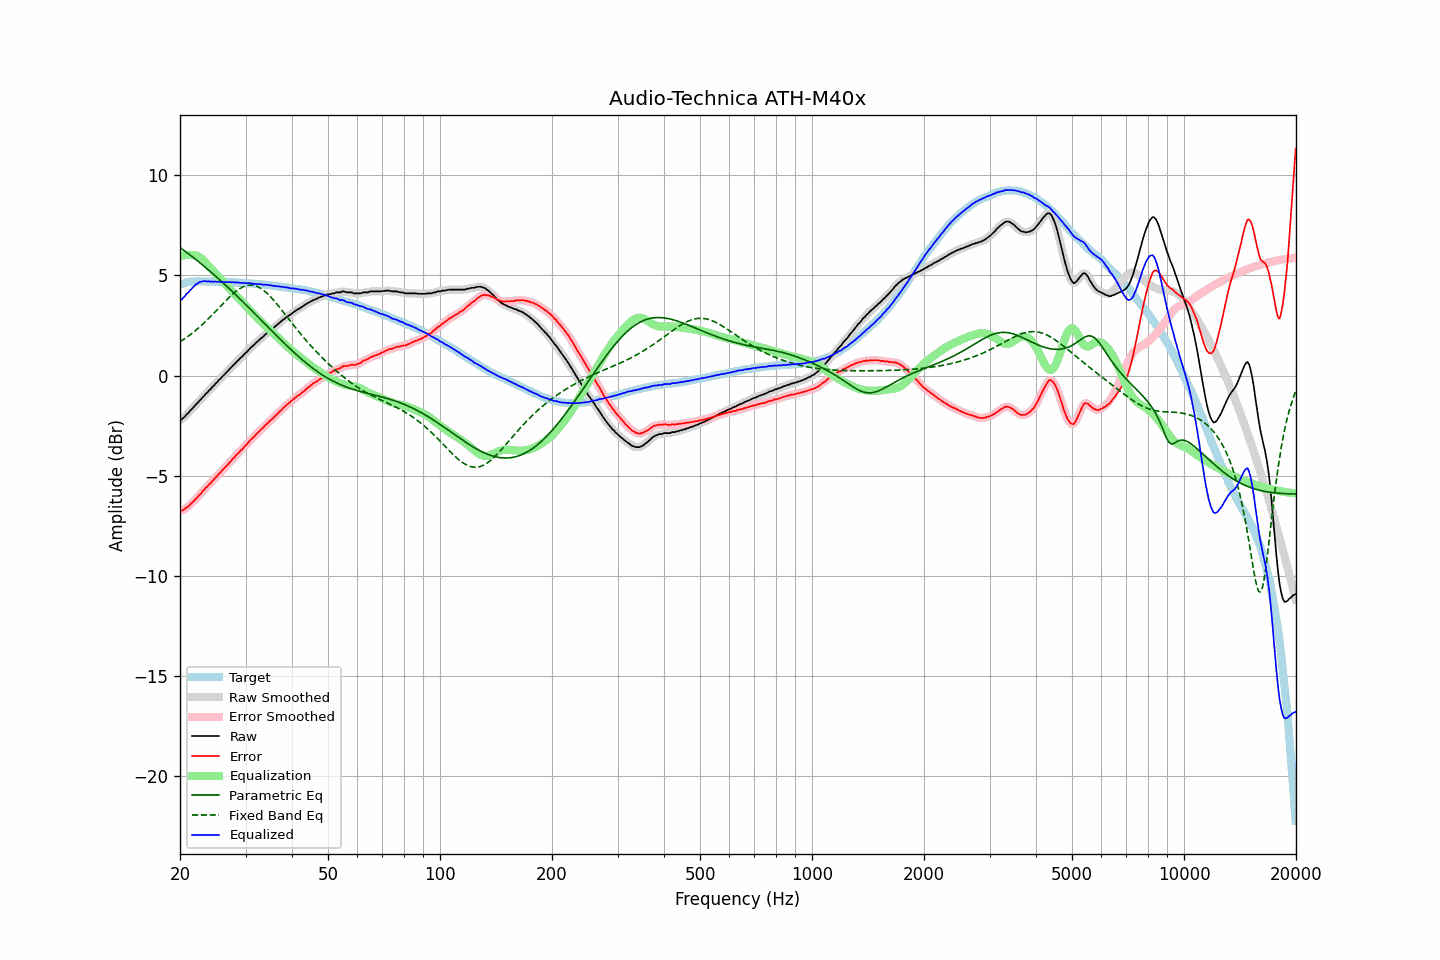

The table this chart was drawn from, first rows:
frequency, raw, error, smoothed, error_smoothed, equalization, parametric_eq, fixed_band_eq, equalized_raw, equalized_smoothed, target
20.00, -2.22, -6.75, -2.23, -6.76, 5.97, 6.40, 1.69, 3.76, 3.74, 4.53
20.20, -2.20, -6.76, -2.18, -6.74, 5.99, 6.34, 1.74, 3.79, 3.81, 4.56
20.40, -2.12, -6.71, -2.12, -6.71, 6.00, 6.28, 1.79, 3.89, 3.89, 4.59
20.61, -2.06, -6.67, -2.05, -6.66, 6.01, 6.22, 1.85, 3.96, 3.97, 4.61
20.81, -1.95, -6.59, -1.96, -6.60, 6.02, 6.16, 1.90, 4.08, 4.06, 4.64
21.02, -1.89, -6.56, -1.88, -6.54, 6.02, 6.10, 1.96, 4.14, 4.15, 4.67
21.23, -1.79, -6.47, -1.79, -6.47, 6.02, 6.04, 2.02, 4.24, 4.23, 4.68
21.44, -1.71, -6.39, -1.71, -6.40, 6.02, 5.98, 2.08, 4.31, 4.31, 4.69
21.66, -1.62, -6.32, -1.62, -6.31, 6.02, 5.91, 2.14, 4.40, 4.40, 4.70
21.87, -1.53, -6.23, -1.53, -6.23, 6.01, 5.85, 2.21, 4.48, 4.48, 4.70
22.09, -1.44, -6.14, -1.44, -6.15, 5.99, 5.79, 2.27, 4.56, 4.55, 4.71
22.31, -1.36, -6.07, -1.36, -6.06, 5.96, 5.72, 2.34, 4.60, 4.61, 4.71
22.54, -1.26, -5.96, -1.27, -5.97, 5.92, 5.66, 2.41, 4.66, 4.65, 4.71
22.76, -1.20, -5.90, -1.18, -5.89, 5.87, 5.59, 2.48, 4.67, 4.68, 4.71
22.99, -1.09, -5.78, -1.09, -5.79, 5.80, 5.53, 2.56, 4.72, 4.71, 4.70
23.22, -1.02, -5.71, -1.01, -5.71, 5.73, 5.46, 2.63, 4.71, 4.71, 4.69
23.45, -0.92, -5.61, -0.92, -5.61, 5.64, 5.39, 2.71, 4.72, 4.72, 4.69
23.69, -0.86, -5.55, -0.85, -5.54, 5.55, 5.33, 2.79, 4.69, 4.70, 4.69
23.92, -0.75, -5.44, -0.76, -5.45, 5.46, 5.26, 2.86, 4.71, 4.70, 4.69
24.16, -0.69, -5.39, -0.68, -5.37, 5.37, 5.19, 2.95, 4.68, 4.69, 4.70
24.40, -0.58, -5.28, -0.59, -5.28, 5.28, 5.12, 3.03, 4.71, 4.70, 4.70
24.65, -0.52, -5.21, -0.51, -5.20, 5.20, 5.05, 3.11, 4.68, 4.69, 4.69
24.89, -0.41, -5.09, -0.41, -5.10, 5.11, 4.98, 3.19, 4.70, 4.69, 4.69
25.14, -0.34, -5.03, -0.33, -5.02, 5.02, 4.91, 3.28, 4.68, 4.69, 4.69
25.39, -0.24, -4.92, -0.25, -4.93, 4.94, 4.83, 3.36, 4.70, 4.69, 4.69
25.65, -0.18, -4.86, -0.17, -4.85, 4.85, 4.76, 3.45, 4.67, 4.68, 4.69
25.91, -0.08, -4.75, -0.08, -4.76, 4.76, 4.69, 3.53, 4.68, 4.68, 4.67
26.16, -0.00, -4.68, -0.00, -4.68, 4.68, 4.62, 3.62, 4.67, 4.67, 4.67
26.43, 0.08, -4.59, 0.08, -4.59, 4.59, 4.54, 3.70, 4.67, 4.67, 4.67
26.69, 0.16, -4.51, 0.16, -4.51, 4.51, 4.47, 3.78, 4.67, 4.67, 4.67
26.96, 0.24, -4.43, 0.25, -4.42, 4.42, 4.39, 3.86, 4.66, 4.67, 4.67
27.23, 0.34, -4.33, 0.34, -4.33, 4.33, 4.32, 3.94, 4.67, 4.67, 4.67
27.50, 0.41, -4.25, 0.42, -4.25, 4.24, 4.24, 4.02, 4.66, 4.66, 4.67
27.77, 0.51, -4.14, 0.51, -4.15, 4.16, 4.16, 4.09, 4.67, 4.66, 4.66
28.05, 0.57, -4.08, 0.59, -4.07, 4.07, 4.09, 4.16, 4.64, 4.65, 4.65
28.33, 0.67, -3.97, 0.67, -3.98, 3.98, 4.01, 4.22, 4.66, 4.65, 4.64
28.62, 0.74, -3.90, 0.75, -3.90, 3.90, 3.93, 4.28, 4.64, 4.64, 4.64
28.90, 0.82, -3.82, 0.82, -3.81, 3.81, 3.86, 4.33, 4.64, 4.64, 4.64
29.19, 0.90, -3.72, 0.90, -3.73, 3.73, 3.78, 4.38, 4.63, 4.63, 4.63
29.48, 0.97, -3.66, 0.98, -3.65, 3.65, 3.70, 4.42, 4.62, 4.63, 4.64
29.78, 1.06, -3.56, 1.06, -3.57, 3.56, 3.62, 4.46, 4.62, 4.62, 4.62
30.08, 1.14, -3.48, 1.14, -3.48, 3.48, 3.54, 4.48, 4.62, 4.62, 4.62
30.38, 1.21, -3.40, 1.22, -3.39, 3.39, 3.46, 4.50, 4.60, 4.62, 4.61
30.68, 1.31, -3.30, 1.31, -3.30, 3.31, 3.38, 4.51, 4.62, 4.61, 4.61
30.99, 1.38, -3.21, 1.38, -3.22, 3.22, 3.30, 4.52, 4.60, 4.60, 4.60
31.30, 1.46, -3.13, 1.46, -3.14, 3.14, 3.22, 4.51, 4.60, 4.60, 4.59
31.61, 1.52, -3.07, 1.53, -3.05, 3.05, 3.14, 4.50, 4.58, 4.59, 4.59
31.93, 1.61, -2.97, 1.61, -2.97, 2.97, 3.06, 4.48, 4.58, 4.58, 4.58
32.24, 1.68, -2.88, 1.68, -2.89, 2.89, 2.98, 4.45, 4.57, 4.57, 4.57
32.57, 1.75, -2.81, 1.76, -2.81, 2.81, 2.89, 4.41, 4.56, 4.57, 4.56
32.89, 1.83, -2.73, 1.83, -2.73, 2.73, 2.81, 4.37, 4.57, 4.56, 4.56
33.22, 1.89, -2.66, 1.90, -2.65, 2.65, 2.73, 4.31, 4.55, 4.55, 4.55
33.55, 1.96, -2.58, 1.97, -2.57, 2.57, 2.65, 4.26, 4.54, 4.54, 4.55
33.89, 2.04, -2.49, 2.04, -2.50, 2.50, 2.57, 4.19, 4.54, 4.54, 4.53
34.23, 2.11, -2.42, 2.11, -2.42, 2.42, 2.49, 4.12, 4.53, 4.53, 4.53
34.57, 2.17, -2.34, 2.18, -2.34, 2.34, 2.41, 4.04, 4.52, 4.52, 4.52
34.92, 2.24, -2.26, 2.24, -2.27, 2.27, 2.32, 3.96, 4.51, 4.51, 4.50
35.27, 2.31, -2.19, 2.31, -2.19, 2.19, 2.24, 3.88, 4.50, 4.50, 4.50
35.62, 2.36, -2.12, 2.37, -2.11, 2.11, 2.16, 3.79, 4.48, 4.49, 4.49
35.97, 2.44, -2.03, 2.44, -2.04, 2.04, 2.08, 3.69, 4.48, 4.47, 4.47
... 635 more rows
